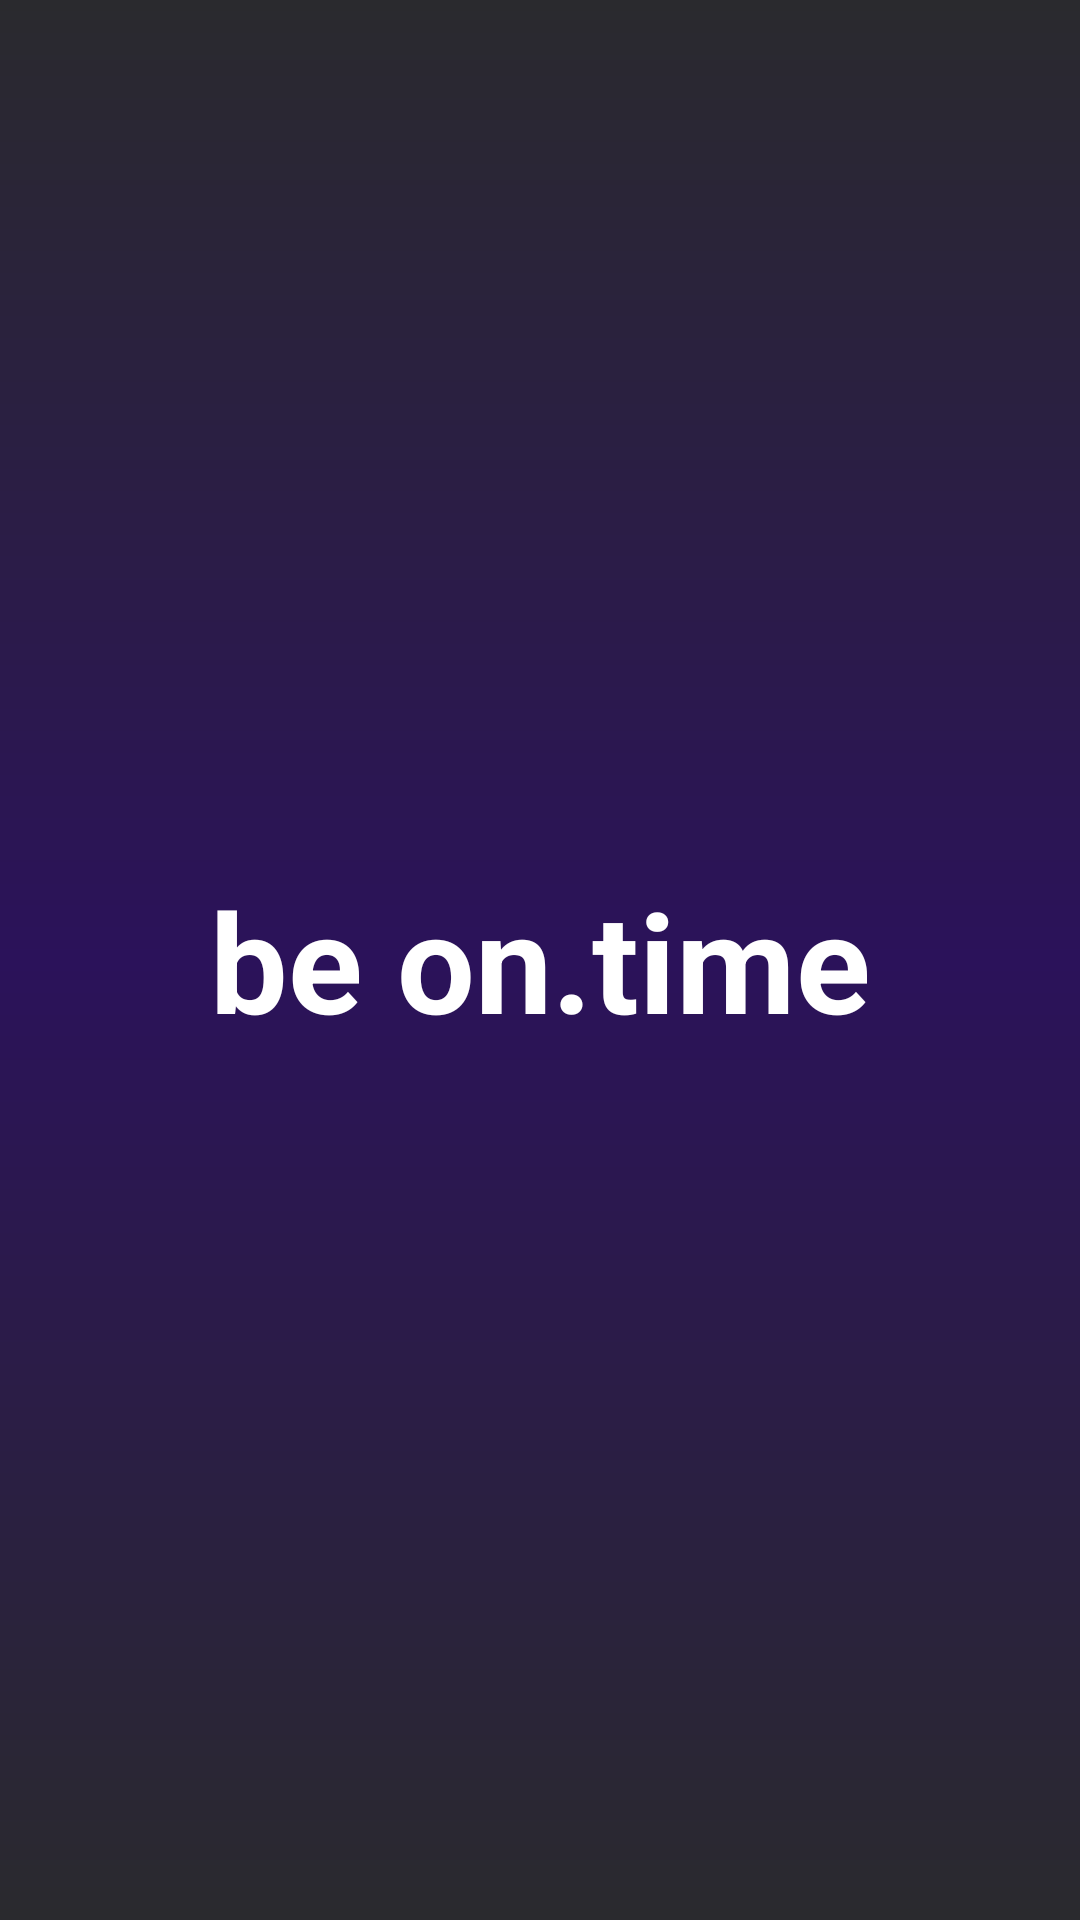

Write the Android layout XML for this screen, with the resource values it uses.
<!-- AndroidManifest.xml: application theme Theme.BeOnTime -->
<!-- res/layout/fragment_splash.xml -->
<?xml version="1.0" encoding="utf-8"?>
<FrameLayout xmlns:android="http://schemas.android.com/apk/res/android"
    xmlns:tools="http://schemas.android.com/tools"
    android:layout_width="match_parent"
    android:layout_height="match_parent"
    android:background="@drawable/gradient_background"
    tools:context=".entry.SplashFragment">

    <com.google.android.material.textview.MaterialTextView
        android:layout_width="match_parent"
        android:layout_height="match_parent"
        android:gravity="center"
        android:text="be on.time"
        android:textColor="@color/white"
        android:textSize="46sp"
        android:textStyle="bold" />

</FrameLayout>
<!-- resources referenced by this layout -->
<resources>
  <color name="white">#FFFFFFFF</color>
  <!-- drawable gradient_background (drawable) -->
  <?xml version="1.0" encoding="utf-8"?>
  <shape xmlns:android="http://schemas.android.com/apk/res/android"
      android:shape="rectangle">
  
      <gradient
          android:angle="270"
          android:centerColor="#2B125A"
          android:centerY="0.5"
          android:endColor="#2A2A2E"
          android:startColor="#2A2A2E"
          android:type="linear" />
  
  </shape>
  <style name="Theme.BeOnTime" parent="Base.Theme.BeOnTime" />
  <style name="Base.Theme.BeOnTime" parent="Theme.Material3.DayNight.NoActionBar">
          
          
      </style>
</resources>
